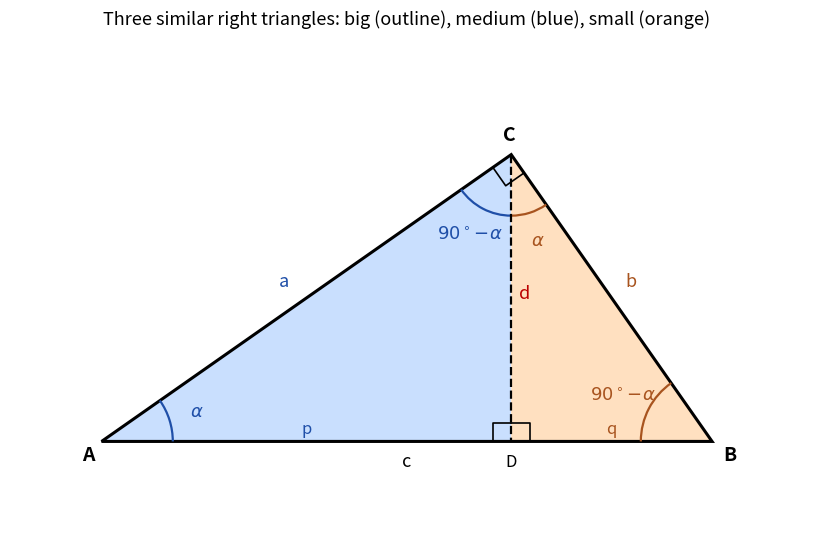
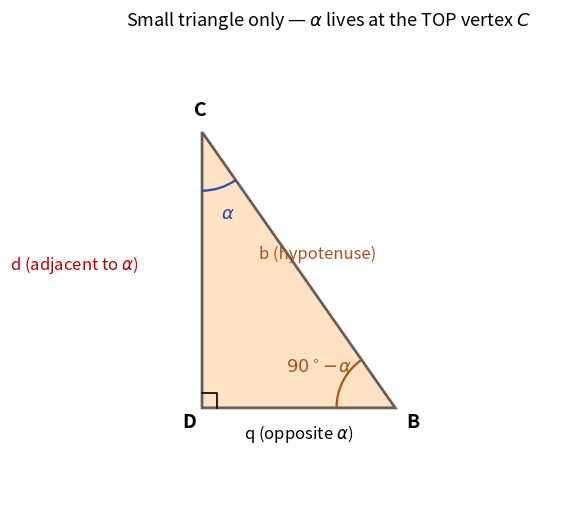
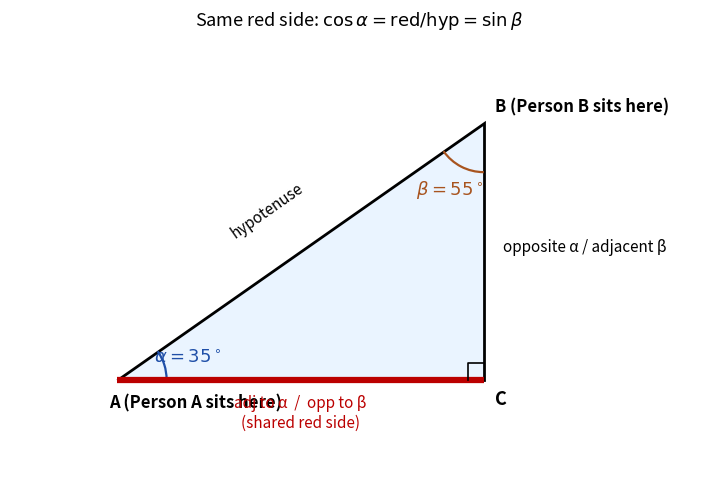
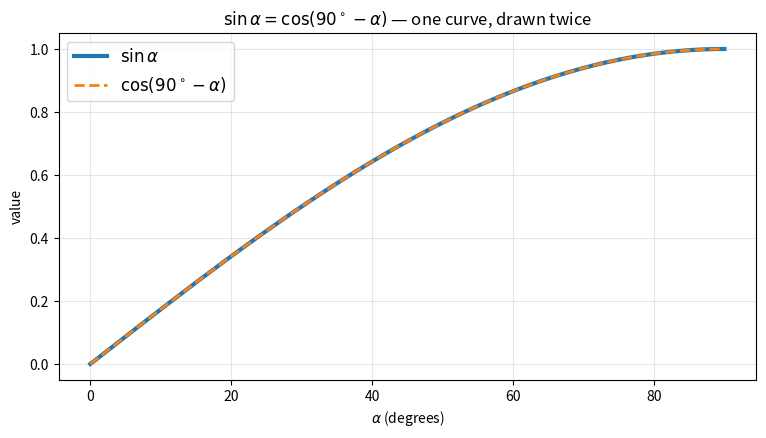

Source code (Python) for these figures, in order:
import numpy as np
import matplotlib.pyplot as plt
from matplotlib.patches import Polygon, Arc

# --- Big right triangle: right angle at the top vertex C ---
# Layout: A bottom-left (angle alpha), B bottom-right, C above line AB (right angle at C).
alpha_deg = 35.0
alpha = np.deg2rad(alpha_deg)

c_len = 6.0                          # hypotenuse AB
A = np.array([0.0, 0.0])
B = np.array([c_len, 0.0])

# C is the vertex with the right angle. Distances:
# From A: side b = c cos(alpha), at direction alpha above horizontal
b = c_len * np.cos(alpha)
a = c_len * np.sin(alpha)            # (this will be the OTHER leg AC of the big right triangle)
# Actually let's set it up so alpha is at A, the leg adjacent to alpha is AC ("a" in our table),
# and the hypotenuse is AB. Right angle at C.
# Adjacent to alpha in the BIG triangle has length c*cos(alpha).
adj_big = c_len * np.cos(alpha)      # will be labelled 'a' in the picture
opp_big = c_len * np.sin(alpha)      # will be labelled 'b' in the picture

# Place C so that AC has length adj_big at angle alpha above AB.
C = A + adj_big * np.array([np.cos(alpha), np.sin(alpha)])

# Foot of altitude from C onto AB (x-axis).
D = np.array([C[0], 0.0])
d_len = C[1]                          # altitude length
p_len = D[0]                          # piece of hypotenuse next to alpha
q_len = c_len - p_len                 # piece away from alpha

fig, ax = plt.subplots(figsize=(11, 6.5))

# Medium triangle (left):  A, D, C   -> blue
ax.add_patch(Polygon([A, D, C], closed=True, facecolor='#9ec5fe', alpha=0.55, edgecolor='none'))
# Small triangle (right):  D, B, C   -> orange
ax.add_patch(Polygon([D, B, C], closed=True, facecolor='#ffd09e', alpha=0.65, edgecolor='none'))

# Big triangle outline
ax.add_patch(Polygon([A, B, C], closed=True, fill=False, edgecolor='black', linewidth=2.2))

# Altitude d (dashed)
ax.plot([C[0], D[0]], [C[1], D[1]], 'k--', linewidth=1.6)

# Right-angle square at C (big triangle's right angle)
s = 0.22
u_CA = (A - C) / np.linalg.norm(A - C)
u_CB = (B - C) / np.linalg.norm(B - C)
p1 = C + s * u_CA
p2 = C + s * u_CA + s * u_CB
p3 = C + s * u_CB
ax.plot([p1[0], p2[0], p3[0]], [p1[1], p2[1], p3[1]], 'k-', linewidth=1.2)

# Right-angle square at D (between altitude and hypotenuse)
s2 = 0.18
ax.plot([D[0]-s2, D[0]-s2, D[0]], [D[1], D[1]+s2, D[1]+s2], 'k-', linewidth=1.2)
ax.plot([D[0]+s2, D[0]+s2, D[0]], [D[1], D[1]+s2, D[1]+s2], 'k-', linewidth=1.2)

# Vertex labels
ax.annotate('A', A, xytext=(-14, -14), textcoords='offset points', fontsize=14, fontweight='bold')
ax.annotate('B', B, xytext=(8,  -14),  textcoords='offset points', fontsize=14, fontweight='bold')
ax.annotate('C', C, xytext=(-6, 10),   textcoords='offset points', fontsize=14, fontweight='bold')
ax.annotate('D', D, xytext=(-4, -18),  textcoords='offset points', fontsize=12)

# Side labels
mid = lambda P, Q: (P + Q) / 2
ax.annotate('c',  mid(A, B), xytext=(0, -18), textcoords='offset points', fontsize=13, ha='center', style='italic')
ax.annotate('a',  mid(A, C), xytext=(-16, 8), textcoords='offset points', fontsize=13, ha='center', style='italic', color='#1f4fa8')
ax.annotate('b',  mid(B, C), xytext=( 14, 8), textcoords='offset points', fontsize=13, ha='center', style='italic', color='#a8541f')
ax.annotate('d',  mid(C, D), xytext=( 10, 0), textcoords='offset points', fontsize=13, ha='center', style='italic', color='#b00')
ax.annotate('p',  mid(A, D), xytext=(0, 6),   textcoords='offset points', fontsize=12, ha='center', style='italic', color='#1f4fa8')
ax.annotate('q',  mid(D, B), xytext=(0, 6),   textcoords='offset points', fontsize=12, ha='center', style='italic', color='#a8541f')

# Angle arcs
def angle_arc(center, vec1, vec2, radius, label, color='black', label_shift=(0, 0)):
    t1 = np.rad2deg(np.arctan2(vec1[1], vec1[0]))
    t2 = np.rad2deg(np.arctan2(vec2[1], vec2[0]))
    if t2 < t1: t1, t2 = t2, t1
    arc = Arc(center, 2*radius, 2*radius, angle=0, theta1=t1, theta2=t2, color=color, linewidth=1.6)
    ax.add_patch(arc)
    mid_a = np.deg2rad((t1 + t2) / 2)
    pos = center + (radius + 0.28) * np.array([np.cos(mid_a), np.sin(mid_a)])
    ax.annotate(label, pos + np.array(label_shift), fontsize=13, ha='center', va='center', color=color)

# alpha at A
angle_arc(A, B - A, C - A, 0.7, r'$\alpha$', color='#1f4fa8')
# 90 - alpha at B
angle_arc(B, A - B, C - B, 0.7, r'$90^\circ\!-\!\alpha$', color='#a8541f')
# At C the two sub-angles: alpha on the right side of d (towards B), 90-alpha on the left (towards A)
angle_arc(C, D - C, B - C, 0.6, r'$\alpha$', color='#a8541f')
angle_arc(C, A - C, D - C, 0.6, r'$90^\circ\!-\!\alpha$', color='#1f4fa8')

ax.set_xlim(-0.9, c_len + 0.9)
ax.set_ylim(-0.9, d_len + 1.2)
ax.set_aspect('equal')
ax.axis('off')
ax.set_title('Three similar right triangles: big (outline), medium (blue), small (orange)', fontsize=13)

# Numeric witnesses
print(f'alpha            = {alpha_deg}°')
print(f'a (adj to alpha) = {adj_big:.4f}    c (hyp) = {c_len:.4f}')
print(f'b (opp to alpha) = {opp_big:.4f}    d       = {d_len:.4f}')
print(f'p                = {p_len:.4f}    q       = {q_len:.4f}')
print()
print('Three views of cos(alpha):')
print(f'  big:    a/c = {adj_big/c_len:.6f}')
print(f'  medium: p/a = {p_len/adj_big:.6f}')
print(f'  small:  d/b = {d_len/opp_big:.6f}')
print(f'  cos({alpha_deg}°)  = {np.cos(alpha):.6f}   <-- all four numbers should agree')

plt.show()

# Isolate the small right triangle DBC and re-draw it in a clean frame.
fig, ax = plt.subplots(figsize=(7, 6))

# Shift vertices so D is at origin for a clean picture
shift = D.copy()
Dp = D - shift
Bp = B - shift
Cp = C - shift

ax.add_patch(Polygon([Dp, Bp, Cp], closed=True, facecolor='#ffd09e', alpha=0.6, edgecolor='black', linewidth=2))

# Right-angle square at D
s2 = 0.15
ax.plot([Dp[0]+s2, Dp[0]+s2, Dp[0]], [Dp[1], Dp[1]+s2, Dp[1]+s2], 'k-', linewidth=1.2)

# Vertex labels
ax.annotate('D',  Dp, xytext=(-14, -14), textcoords='offset points', fontsize=14, fontweight='bold')
ax.annotate('B',  Bp, xytext=(8,   -14), textcoords='offset points', fontsize=14, fontweight='bold')
ax.annotate('C',  Cp, xytext=(-6,  12),  textcoords='offset points', fontsize=14, fontweight='bold')

# Side labels
ax.annotate('q (opposite $\\alpha$)', mid(Dp, Bp), xytext=(0, -22), textcoords='offset points',
            fontsize=12, ha='center', style='italic')
ax.annotate('d (adjacent to $\\alpha$)', mid(Cp, Dp), xytext=(-92, 0), textcoords='offset points',
            fontsize=12, ha='center', style='italic', color='#b00')
ax.annotate('b (hypotenuse)', mid(Bp, Cp), xytext=(14, 8), textcoords='offset points',
            fontsize=12, ha='center', style='italic', color='#a8541f')

# alpha at top vertex C, between edges CD and CB
angle_arc(Cp, Dp - Cp, Bp - Cp, 0.6, r'$\alpha$', color='#1f4fa8')
# 90 - alpha at B
angle_arc(Bp, Dp - Bp, Cp - Bp, 0.6, r'$90^\circ\!-\!\alpha$', color='#a8541f')

ax.set_xlim(Dp[0] - 1.0, Bp[0] + 1.6)
ax.set_ylim(Dp[1] - 0.9, Cp[1] + 1.0)
ax.set_aspect('equal')
ax.axis('off')
ax.set_title(r'Small triangle only — $\alpha$ lives at the TOP vertex $C$', fontsize=13)

print('Small triangle sides:')
print(f'  d (adjacent to alpha) = {d_len:.4f}')
print(f'  q (opposite alpha)    = {q_len:.4f}')
print(f'  b (hypotenuse)        = {opp_big:.4f}')
print()
print(f'  cos(alpha) = d / b = {d_len/opp_big:.6f}')
print(f'  sin(alpha) = q / b = {q_len/opp_big:.6f}')
print(f'  Ground truth: cos({alpha_deg}°) = {np.cos(alpha):.6f},  sin({alpha_deg}°) = {np.sin(alpha):.6f}')

plt.show()

# Right triangle with alpha at A (bottom-left), right angle at C (bottom-right), beta at B (top).
alpha2_deg = 35.0
alpha2 = np.deg2rad(alpha2_deg)
beta2  = np.pi/2 - alpha2
beta2_deg = 90 - alpha2_deg

hyp = 5.0
adj = hyp * np.cos(alpha2)   # bottom leg, adjacent to alpha, opposite to beta
opp = hyp * np.sin(alpha2)   # vertical leg

A2 = np.array([0.0, 0.0])
C2 = np.array([adj, 0.0])
B2 = np.array([adj, opp])

fig, ax = plt.subplots(figsize=(9, 6))

# Triangle
ax.add_patch(Polygon([A2, C2, B2], closed=True, facecolor='#eaf4ff', edgecolor='black', linewidth=2))

# Highlight the shared bottom leg in red
ax.plot([A2[0], C2[0]], [A2[1], C2[1]], color='#b00', linewidth=4.5, solid_capstyle='butt')

# Right-angle square at C
s = 0.18
ax.plot([C2[0]-s, C2[0]-s, C2[0]], [C2[1], C2[1]+s, C2[1]+s], 'k-', linewidth=1.2)

# Vertex labels
ax.annotate('A (Person A sits here)', A2, xytext=(-6, -20), textcoords='offset points', fontsize=12, fontweight='bold', ha='left')
ax.annotate('C', C2, xytext=(8, -18),  textcoords='offset points', fontsize=13, fontweight='bold')
ax.annotate('B (Person B sits here)', B2, xytext=(8, 8), textcoords='offset points', fontsize=12, fontweight='bold')

# Side labels
ax.annotate(f'adj to α  /  opp to β\n(shared red side)', mid(A2, C2),
            xytext=(0, -34), textcoords='offset points', fontsize=11, ha='center', color='#b00')
ax.annotate('hypotenuse', mid(A2, B2), xytext=(-24, 10), textcoords='offset points',
            fontsize=11, ha='center', rotation=np.rad2deg(alpha2))
ax.annotate('opposite α / adjacent β', mid(C2, B2), xytext=(14, 0), textcoords='offset points',
            fontsize=11, ha='left')

# Angle arcs
angle_arc(A2, C2 - A2, B2 - A2, 0.55, rf'$\alpha={alpha2_deg:.0f}^\circ$', color='#1f4fa8')
angle_arc(B2, A2 - B2, C2 - B2, 0.55, rf'$\beta={beta2_deg:.0f}^\circ$',  color='#a8541f')

ax.set_xlim(-1.2, adj + 2.5)
ax.set_ylim(-1.0, opp + 1.0)
ax.set_aspect('equal')
ax.axis('off')
ax.set_title(r'Same red side: $\cos\alpha = \text{red}/\text{hyp} = \sin\beta$', fontsize=13)

print(f'alpha = {alpha2_deg}°,   beta = {beta2_deg}°,   alpha + beta = {alpha2_deg + beta2_deg}°')
print()
print(f'red side (bottom leg) = {adj:.4f}')
print(f'hypotenuse            = {hyp:.4f}')
print()
print(f'cos(alpha) = adj/hyp = {adj/hyp:.6f}')
print(f'sin(beta)  = opp/hyp = {adj/hyp:.6f}   (same number by construction)')
print(f'Numpy check: cos({alpha2_deg}°) = {np.cos(alpha2):.6f},   sin({beta2_deg}°) = {np.sin(beta2):.6f}')

plt.show()

alphas = np.linspace(0, 90, 200)
sin_alpha = np.sin(np.deg2rad(alphas))
cos_comp  = np.cos(np.deg2rad(90 - alphas))

fig, ax = plt.subplots(figsize=(9, 4.5))
ax.plot(alphas, sin_alpha, label=r'$\sin\alpha$', linewidth=3)
ax.plot(alphas, cos_comp, '--', label=r'$\cos(90^\circ-\alpha)$', linewidth=2)
ax.set_xlabel(r'$\alpha$ (degrees)')
ax.set_ylabel('value')
ax.set_title(r'$\sin\alpha = \cos(90^\circ - \alpha)$ — one curve, drawn twice')
ax.grid(alpha=0.3)
ax.legend(fontsize=12)

max_diff = np.max(np.abs(sin_alpha - cos_comp))
print(f'max |sin(alpha) - cos(90 - alpha)| over 0..90 = {max_diff:.2e}')

plt.show()

# Numerical sanity checks for the three exercises.
print('Exercise 1:  sin 29°  vs  cos 61°')
print(f'  sin(29°) = {np.sin(np.deg2rad(29)):.10f}')
print(f'  cos(61°) = {np.cos(np.deg2rad(61)):.10f}')
print()

print('Exercise 2:  sin 35° = cos x  =>  x = 55°')
print(f'  sin(35°) = {np.sin(np.deg2rad(35)):.10f}')
print(f'  cos(55°) = {np.cos(np.deg2rad(55)):.10f}')
print()

print('Exercise 3:  sin(alpha) = cos(90° - alpha), spot-checked at several alphas')
for a in [10, 23.7, 45, 62, 78.5]:
    lhs = np.sin(np.deg2rad(a))
    rhs = np.cos(np.deg2rad(90 - a))
    print(f'  alpha = {a:5.1f}°:  sin = {lhs:.10f},  cos(90-α) = {rhs:.10f},  diff = {abs(lhs-rhs):.1e}')
